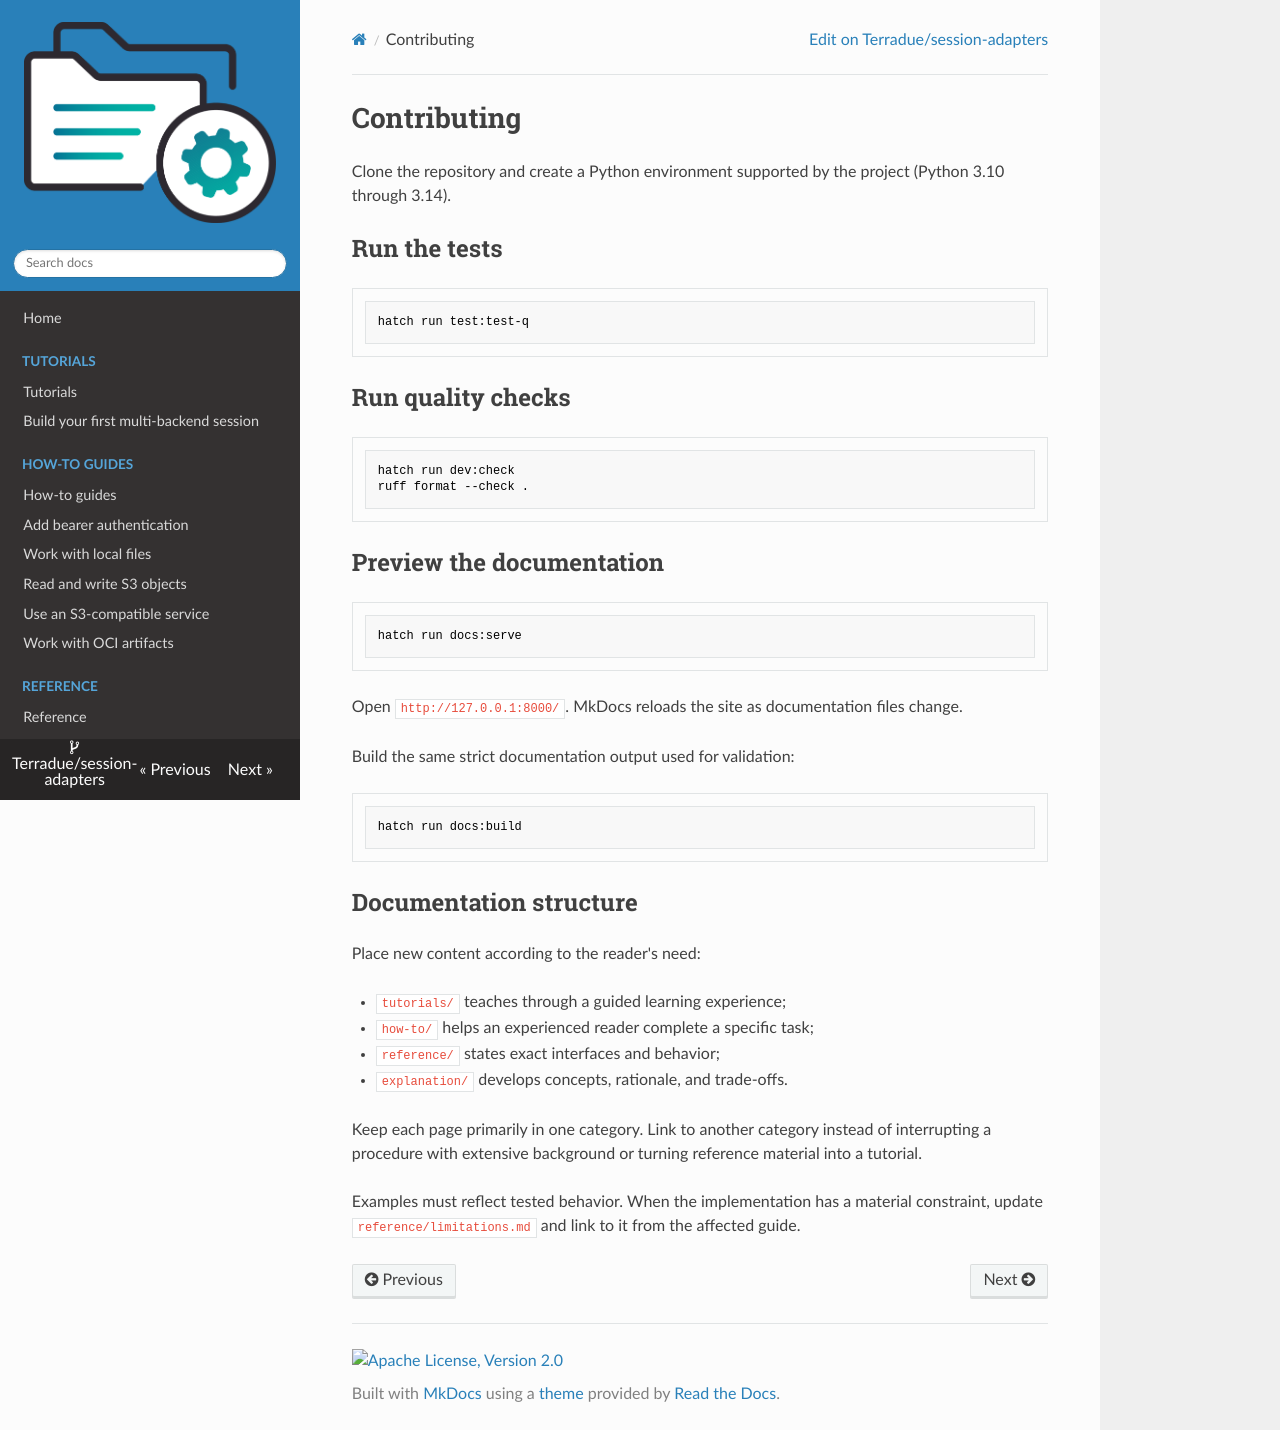

repository: Terradue/session-adapters · page: contributing/index.html · generator: mkdocs

# Contributing

Clone the repository and create a Python environment supported by the project
(Python 3.10 through 3.14).

## Run the tests

```bash
hatch run test:test-q
```

## Run quality checks

```bash
hatch run dev:check
ruff format --check .
```

## Preview the documentation

```bash
hatch run docs:serve
```

Open `http://127.0.0.1:8000/`. MkDocs reloads the site as documentation files
change.

Build the same strict documentation output used for validation:

```bash
hatch run docs:build
```

## Documentation structure

Place new content according to the reader's need:

- `tutorials/` teaches through a guided learning experience;
- `how-to/` helps an experienced reader complete a specific task;
- `reference/` states exact interfaces and behavior;
- `explanation/` develops concepts, rationale, and trade-offs.

Keep each page primarily in one category. Link to another category instead of
interrupting a procedure with extensive background or turning reference
material into a tutorial.

Examples must reflect tested behavior. When the implementation has a material
constraint, update `reference/limitations.md` and link to it from the affected
guide.
